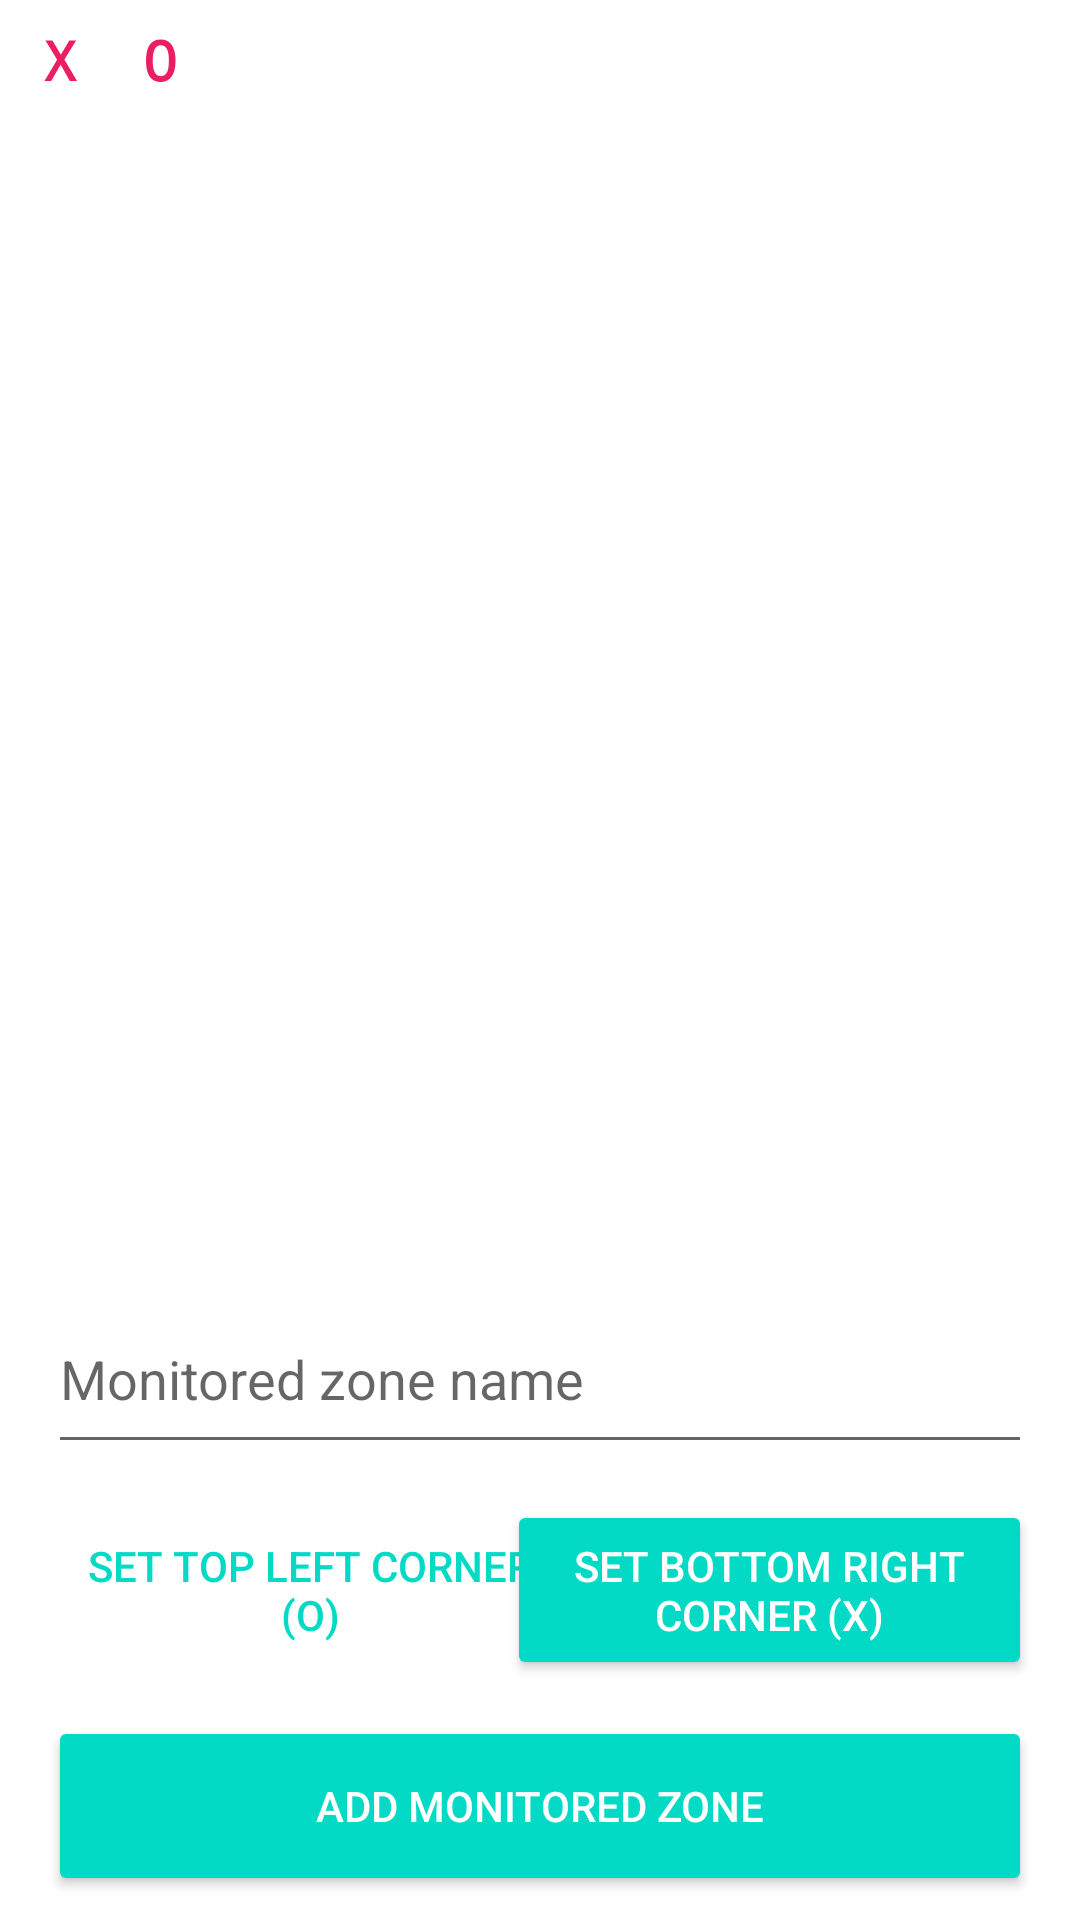

This screen was rendered from an Android layout file. Write that file and the resources it references.
<!-- AndroidManifest.xml: application theme Theme.CameraSecurity -->
<!-- res/layout/fragment_add_monitored_zone.xml -->
<?xml version="1.0" encoding="utf-8"?>
<FrameLayout xmlns:android="http://schemas.android.com/apk/res/android"
    xmlns:app="http://schemas.android.com/apk/res-auto"
    xmlns:tools="http://schemas.android.com/tools"
    android:layout_width="match_parent"
    android:layout_height="match_parent"
    tools:context=".ui.addmonitoredzone.AddMonitoredZoneFragment">

    <androidx.constraintlayout.widget.ConstraintLayout
        android:layout_width="match_parent"
        android:layout_height="match_parent">

        <ImageView
            android:id="@+id/add_zone_image"
            android:layout_width="0dp"
            android:layout_height="wrap_content"
            android:layout_marginStart="8dp"
            android:layout_marginTop="8dp"
            android:layout_marginEnd="8dp"
            android:adjustViewBounds="true"
            android:scaleType="fitXY"
            android:scaleX="1"
            app:layout_constraintEnd_toEndOf="parent"
            app:layout_constraintStart_toStartOf="parent"
            app:layout_constraintTop_toTopOf="parent"
            tools:src="@tools:sample/avatars" />

        <Button
            android:id="@+id/add_zone_add_button"
            style="@style/Widget.AppCompat.Button.Colored"
            android:layout_width="0dp"
            android:layout_height="60dp"
            android:layout_marginStart="16dp"
            android:layout_marginEnd="16dp"
            android:layout_marginBottom="8dp"
            android:clickable="false"
            android:text="@string/add_monitored_zone"
            app:layout_constraintBottom_toBottomOf="parent"
            app:layout_constraintEnd_toEndOf="parent"
            app:layout_constraintStart_toStartOf="parent" />

        <Button
            android:id="@+id/add_zone_top_left_button"
            style="@style/Widget.AppCompat.Button.Borderless.Colored"
            android:layout_width="175dp"
            android:layout_height="60dp"
            android:layout_marginStart="16dp"
            android:layout_marginBottom="80dp"
            android:text="@string/set_top_left_corner"
            app:layout_constraintBottom_toBottomOf="parent"
            app:layout_constraintStart_toStartOf="parent" />

        <Button
            android:id="@+id/add_zone_bottom_right_button"
            style="@style/Widget.AppCompat.Button.Colored"
            android:layout_width="175dp"
            android:layout_height="60dp"
            android:layout_marginEnd="16dp"
            android:layout_marginBottom="80dp"
            android:text="@string/set_bottom_right_corner"
            app:layout_constraintBottom_toBottomOf="parent"
            app:layout_constraintEnd_toEndOf="parent" />

        <EditText
            android:id="@+id/add_zone_name_input"
            android:layout_width="0dp"
            android:layout_height="60dp"
            android:layout_marginStart="16dp"
            android:layout_marginEnd="16dp"
            android:layout_marginBottom="152dp"
            android:ems="10"
            android:hint="@string/monitored_zone_name"
            android:inputType="text"
            app:layout_constraintBottom_toBottomOf="parent"
            app:layout_constraintEnd_toEndOf="parent"
            app:layout_constraintStart_toStartOf="parent"
            android:autofillHints="" />

    </androidx.constraintlayout.widget.ConstraintLayout>

    <TextView
        android:id="@+id/top_left_marker"
        android:layout_width="40dp"
        android:layout_height="40dp"
        android:gravity="center"
        android:text="O"
        android:textColor="#E91E63"
        android:textSize="18sp"
        android:textStyle="bold"
        android:translationX="100px"
        android:typeface="monospace"
        tools:visibility="invisible" />

    <TextView
        android:id="@+id/bottom_right_marker"
        android:layout_width="40dp"
        android:layout_height="40dp"
        android:gravity="center"
        android:text="X"
        android:textColor="#E91E63"
        android:textSize="18sp"
        android:textStyle="bold"
        android:typeface="monospace"
        tools:visibility="invisible" />

</FrameLayout>
<!-- resources referenced by this layout -->
<resources>
  <string name="add_monitored_zone">Add monitored zone</string>
  <string name="monitored_zone_name">Monitored zone name</string>
  <string name="set_bottom_right_corner">Set bottom right corner (x)</string>
  <string name="set_top_left_corner">Set top left corner (o)</string>
  <style name="Theme.CameraSecurity" parent="Theme.MaterialComponents.DayNight.DarkActionBar">
          
          <item name="colorPrimary">@color/purple_500</item>
          <item name="colorPrimaryVariant">@color/purple_700</item>
          <item name="colorOnPrimary">@color/white</item>
          
          <item name="colorSecondary">@color/teal_200</item>
          <item name="colorSecondaryVariant">@color/teal_700</item>
          <item name="colorOnSecondary">@color/black</item>
          
          <item name="android:statusBarColor" tools:targetApi="l">?attr/colorPrimaryVariant</item>
          
      </style>
  <!-- not gathered from this repository: default colours our renderer supplied (Android Studio template values) -->
  <color name="purple_500">#FF6200EE</color>
  <color name="purple_700">#FF3700B3</color>
  <color name="teal_200">#FF03DAC5</color>
  <color name="teal_700">#FF018786</color>
  <color name="black">#FF000000</color>
  <color name="white">#FFFFFFFF</color>
</resources>
